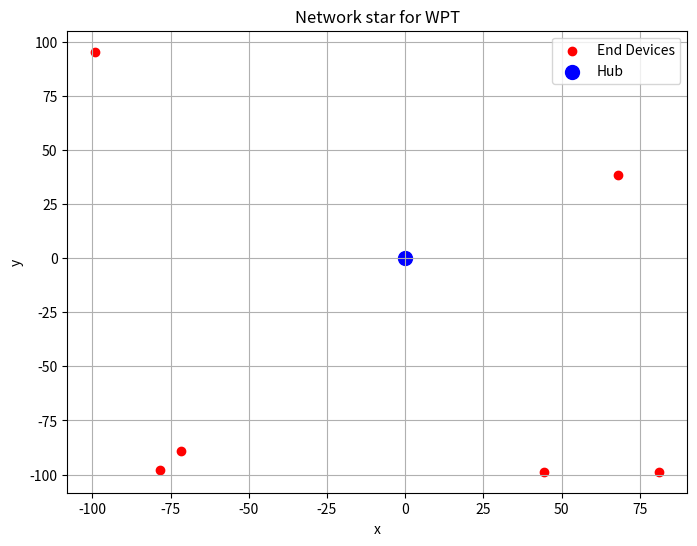

Write the Python code that produced this figure.
# WPT: Wireless Power Transmission 
# Sole - 06/02/2025

import numpy as np
import math
import random 
import time
import matplotlib.pyplot as plt

# Constants for WPT paper
N_DEVICES = 6 
MAX_X = 100
MAX_Y = 100
ALPHA = (10 ** -2)

# Hub is located at (0,0) 
coordinates = [{'x': 0, 'y': 0, 'distance':0 } for _ in range(N_DEVICES)]

# Constants from previous works
HOUR_DIVIDE = 1 #2 3,4
K = (24 * HOUR_DIVIDE)
N_TASKS = 10
MAX_TASK_QL = 10
P = 1

#List of tasks for hub
tasks = [{'c_mAh': 0, 'q_perc': 0, 'wpt': 0} for _ in range(N_TASKS)]

#List of tasks for hub
N_TASKS_DEVICES = 2 
tasksDevices = [
    {
        'distance': 0,
        'tasks': [{'c_mAh': 0, 'q_perc': 0} for _ in range(N_TASKS_DEVICES)]
    }
    for _ in range(N_DEVICES)
]   


# Constants for consumption
ACTIVE_SYSTEM_CONSUMPTION = 124
IDLE_SYSTEM_CONSUMPTION  = 22 #idle is higher, we must check it
SEED = 124


# Battery constants
B_INIT = 1800
BMIN = 160
BMAX = 2000
BATTERY_SAMPLING = (int((BMAX-BMIN)*P))          # maximum = BMAX-BMIN
mAh_per_lvl = ((float)(BMAX-BMIN)/BATTERY_SAMPLING)
#for Carfagna
MAX_QUALITY_LVL = (int(100*P))     # maximum = 100 (percentage)


# Panel production
SEED = 124
VARIATION = 1
MAX_OVERPRODUCTION = 20
MAX_UNDERPRODUCTION = 40
SUNSET = 19
SUNRISE = 8
slot_duration_percentage = 24.0 / K  # K must be defined elsewhere in the code

# Hourly Energy harvested                                (October)
E_h = [0, 0, 0, 0, 0, 0, 0, 0, 19, 110, 224, 285, 335, 350, 331, 283, 134, 20, 18, 8, 0, 0, 0, 0]
E_h_v = [0] * 24  # Hourly Energy harvested varied
E_s_mAh = [0] * K


# max_task_ql quality level

B = np.zeros((2,K*MAX_TASK_QL+1))
S = np.zeros((K,K*MAX_TASK_QL+1))

def initialize_energy_harvested():
    total_energy_harvested = 0
    for index in range(24):
        if (SUNRISE <= index) and (index <= SUNSET):
            if not VARIATION:
                coin = 2
            else:
                coin = random.randint(0,2)
            match coin: 
                case 0 :
                    variation = 100 + (random.randint(0,MAX_OVERPRODUCTION))
                case 1 :
                    variation = 100 - (random.randint(0,MAX_UNDERPRODUCTION))
                case 2 :
                    variation = 100
            E_h_v[index] = min(int(E_h[index] * float(variation) / 100), 520)  # 520 es el máximo del panel
        #if K>24 we must spread the production between K/24 slots
        for j in range(0, K // 24 if K >= 24 else 0):
            E_s_mAh[(index * K // 24) + j] = int(E_h_v[index] * slot_duration_percentage)
        total_energy_harvested += E_h[index]
    if K > 24:
        scaled_sum = 0
        for index in range(24):
            for j in range(K // 24):
                E_s_mAh[(index * K // 24) + j] = int(E_h[index] * slot_duration_percentage)
                scaled_sum += E_s_mAh[(index * K // 24) + j]
        remaining_energy = total_energy_harvested - scaled_sum
        for j in range(K // 2, K):
            if remaining_energy > 0:
                E_s_mAh[j] += 1
                remaining_energy -= 1
    elif K < 24:
        scale_factor = 24 // K
        for index in range(K):
            E_s_mAh[index] = 0
            for j in range(index * scale_factor, (index + 1) * scale_factor):
                E_s_mAh[index] += E_h[j]

def check(K,S,Bstart,Bmin,Bmax,E,Tasks,debug=False):
    b = Bstart
    q = 0
    for i in range(K):
        bnew = min(b+E[i]-Tasks[S[i]].cost,Bmax)
        q += Tasks[S[i]].quality
        if debug: print("%2d :  %4d - %3d + %3d = %4d : %4d" %
        (S[i],b,Tasks[S[i]].cost,E[i],bnew,q))
        b = bnew
        if (b < Bmin): return 0
    if (b < Bstart):
        return 0
    return sum(Tasks[s].quality for s in S)

def ScheduleClassic(slots,Bstart,Bmin,Bmax,Eprod,Tasks):
    """
    slots = K = number of slots in a day
    Battery: Bmin < Bstart < Bmax 
    PanelProducton:  Eprod | len(Eprod) == slots
    Tasks: ordered from lowest cost,quality to greatest
    """
    # basic checks
    assert(len(Eprod) == slots)
    assert(Bmin < Bstart < Bmax)    
    M = np.zeros( (slots,Bmax+1), dtype=int)
    I = np.zeros( (slots,Bmax+1), dtype=int)
    for i in range(slots-1,-1,-1):
        for B in range(0,Bmax+1):
            qmax = -100
            idmax = 0
            if (i == slots-1):
                for t,task in enumerate(Tasks):
                    if (B-task['c_mAh']+Eprod[i] >= Bstart and task['q_perc'] > qmax):
                        qmax = task['q_perc']
                        idmax = t+1
            else:
                for t,task in enumerate(Tasks):
                    Bprime = min(B-task['c_mAh']+Eprod[i],Bmax)
                    if (Bprime >= Bmin):
                        q = M[i+1][Bprime]
                        if (q == 0): continue
                        if (q + task['q_perc'] > qmax):
                            qmax = q + task['q_perc']
                            idmax = t+1
            M[i][B] =  qmax if qmax != -100 else 0
            I[i][B] = idmax
    S = [0]*K
    B = Bstart
    for i in range(K):
        S[i] = I[i][B]-1
        if (S[i] < 0): return (S,0)
        B = min(B + Eprod[i] - Tasks[ S[i] ]['c_mAh'],Bmax)
        assert(B >= Bmin)
    assert(B >= Bstart)
    return(S,sum(Tasks[s]['q_perc'] for s in S))



def solution(tasks,upperbound):
    print("upperbound = ",upperbound)
    print(B[(K-1)%2][:])
    while upperbound >= 0 and (B[(K-1)%2][upperbound] < B_INIT or B[(K-1)%2][upperbound] == 0):
        print(B[(K-1)%2][upperbound])
        upperbound -= 1
    print("upperbound = ",upperbound)
    if upperbound < 0:
        return -1
    t = upperbound
    # note schedule use integers from 0 to 255
    schedule = np.zeros(K,dtype=np.int8)
    for s in range(K-1,-1,-1):
        schedule[s] = int(S[s][t])
        t -= tasks[ schedule[s]-1 ].quality
    print(schedule-1)
    return schedule

def ScheduleCarfagna(max_tax_ql,tasks,E) -> int:
    maxquality_previousslot = 0
    maxquality_currentslot = 0

    for k in range(K):
        print("."*40 + str(k) + "."*40)
        maxquality_currentslot = -1
        if (k == 0):
            print("iterations = ",max_tax_ql)
            for level in range(max_tax_ql):
                #print("level = ",level,end=", ")
                currentBmax = 0
                idMax = 0
                for index,t in enumerate(tasks):
                    Br = B_INIT + E[0] - t.cost;
                    if  t.quality == level and Br >= BMIN and Br >= currentBmax:
                        currentBmax = Br
                        idMax = index+1
                        maxquality_currentslot = level
                B[0][level] = min(currentBmax,BMAX)
                S[0][level] = idMax
                #print(B[0][level],", ",int(S[0][level]))
        else:
            print("iterations = ",maxquality_previousslot+max_tax_ql+1)
            for level in range(maxquality_previousslot+max_tax_ql+1):
                #print(level)
                currentBmax = 0
                idMax = 0
                for index,t in enumerate(tasks):
                     Bprec = B[(k-1)%2][level-t.quality]
                     Br = Bprec + E[k] - t.cost
                     if level >= t.quality and level - t.quality <= maxquality_previousslot and \
                        Bprec != 0 and Br >= BMIN and Br > currentBmax:
                        currentBmax = Br;
                        idMax = index+1;
                        maxquality_currentslot = level
                B[k%2][level] = min(currentBmax,BMAX);
                S[k][level] = idMax;
                #print(B[k%2][level],", ",int(S[k][level]))
        maxquality_previousslot = maxquality_currentslot
        if maxquality_previousslot == -1:
            return -1
    return maxquality_currentslot

def generate_tasks_devices():
    previous_distance = 0
    tasks_end = [{'c_mAh': 1, 'q_perc': 0},     #t0
                 {'c_mAh': 100, 'q_perc': 100}] #th

    for device_index, device_tasks in enumerate(tasksDevices):
        while True:
            x = random.uniform(-MAX_X, MAX_X)
            y = random.uniform(-MAX_Y, MAX_Y)
            coordinates[device_index]['x']=x
            coordinates[device_index]['y']=y
            distance = math.sqrt(abs(x)**2 + abs(y)**2)
            if distance > previous_distance:
                device_tasks['distance'] = distance 
                previous_distance = distance
                break

        for task_index,task in enumerate(device_tasks['tasks']):
            task['c_mAh'] = tasks_end[task_index]['c_mAh']
            task['q_perc'] = tasks_end[task_index]['q_perc']

def generate_tasks():
    tasks[0]['c_mAh'] = 1
    tasks[0]['q_perc'] = 1
    tasks[0]['wpt'] = 1

    for i in range(1, N_TASKS):
        tasks[i]['c_mAh'] = math.ceil((((i - 1.0) / 10.0) * ACTIVE_SYSTEM_CONSUMPTION + (1 - ((i - 1.0) / 10.0)) * IDLE_SYSTEM_CONSUMPTION) * slot_duration_percentage)

    scale = 100.0 / tasks[N_TASKS - 1]['c_mAh']
    for i in range(N_TASKS):
        tasks[i]['q_perc'] = math.ceil(tasks[i]['c_mAh'] * scale)

    scale_wpt = 20 / tasks[N_TASKS - 1]['c_mAh']
    for i in range(N_TASKS):
        tasks[i]['wpt'] = math.ceil(tasks[i]['c_mAh'] * scale_wpt)

def compute_quality(S):
    qavg = 0
    for i in range(K):
        if (S[i] < N_DEVICES):
            qavg = qavg + (tasks[S[i]]['q_perc']*((S[i]+1)/N_DEVICES)) 
        else:
            qavg = qavg + (tasks[S[i]]['q_perc']) 
    return  qavg

def scheduling_devices(S):
    Sdev = [[{'t': 0, 'q':0} for _ in range(K)] for _ in range(N_DEVICES)]
    Qdev = [0.0] * N_DEVICES
    for j in range(N_DEVICES):
        print("Schedule of end device: %d" % j)
        for i in range(K):
            if (j <= S[i]):
                Sdev[j][i]['t'] = 1
                Sdev[j][i]['q'] = tasksDevices[j]['tasks'][1]['q_perc'] 
            else:
                Sdev[j][i]['t'] = 0
                Sdev[j][i]['q'] = tasksDevices[j]['tasks'][0]['q_perc']
            Qdev[j] = Qdev[j] + Sdev[j][i]['q']
            if (i<K-1):
                print("%d, " % Sdev[j][i]['t'], end='')
            else:
                print("%d" % Sdev[j][i]['t'], end='')
        print("-- quality = %f " % (Qdev[j]/K))

    print("\n#----------------------------------------------\n")

def scheduling():
    Shub,Qhub=ScheduleClassic(K,B_INIT, BMIN,BMAX, E_s_mAh, tasks)
    q=compute_quality(Shub)
    print("Scheduling, Quality for hub")
    print(Shub,end='')
    print(" , %d - Avg(Q): %f" % (Qhub,q))

    print("\n#----------------------------------------------\n")
    scheduling_devices(Shub)
    return(Shub,Qhub)

#def compute_scheduling_devices(S,Q):
    #for n in range(N_DEVICES):
    #    S[n] = [0] * K
    #    for i in range(K):
    #        if (S[i]
    #        S[n][i]

        
def plot_network():
    # Extraer las coordenadas x e y
    x_values = [coordinate['x'] for coordinate in coordinates]
    y_values = [coordinate['y'] for coordinate in coordinates]
    plt.figure(figsize=(8,6))
    plt.scatter(x_values,y_values, c='red', marker='o', label="End Devices")
    plt.scatter(0, 0, c='blue', marker='o', s=100, label="Hub")
    plt.xlabel("x")
    plt.ylabel("y")
    plt.title("Network star for WPT")
    plt.legend()
    plt.grid(True)

    # Mostrar el gráfico
    #plt.show()
    plt.savefig("example-net.png")


def print_parameters():
    index = 0
    buffer = S  # Assuming S is defined elsewhere in the code
    print("\n#----------------------------------------------\n")
    print("K = %d" % K)
    print("N = %d" % N_TASKS)
    print("n = %d" % N_DEVICES)
    print("BMIN = %d" % BMIN)
    print("BINIT = %d" % B_INIT)
    print("BMAX = %d" % BMAX)
    print("BSAMPLING = %d" % BATTERY_SAMPLING)
    print("EnergyForLevel = %d" % mAh_per_lvl)
    print("MAX_QUALITY_LVL = %d" % MAX_QUALITY_LVL)


    print("\nc_i = [",end='')
    for index in range(N_TASKS):
        buffer = f"{tasks[index]['c_mAh']:3d}{',' if index < N_TASKS - 1 else ']'}"
        print(buffer,end='')

    print("\nq_i = [",end='')
    for index in range(N_TASKS):
        buffer = f"{tasks[index]['q_perc']:3d}{',' if index < N_TASKS - 1 else ']'}"
        print(buffer,end='')

    print("\nwpt_i = [",end='')
    for index in range(N_TASKS):
        buffer = f"{tasks[index]['wpt']:3d}{',' if index < N_TASKS - 1 else ']'}"
        print(buffer,end='')

    print("\ne_i = [",end='')
    for index in range(24):
        buffer = f"{E_h[index]:3d}{',' if index < 24 - 1 else ']'}"
        print(buffer,end='')

    print("\nE_i = [",end='')
    for index in range(K):
        buffer = f"{E_s_mAh[index]:3d}{',' if index < K - 1 else ']'}"
        if (index + 1) % 25 == 0:
            print("\n")
        print(buffer,end='')

    print("\n#----------------------------------------------\n")

    for device_index, device_tasks in enumerate(tasksDevices):
        print(f"Device {device_index}:")
        print(f"  Distance {device_tasks['distance']:.4f}, ({coordinates[device_index]['x']:.4f}, {coordinates[device_index]['y']:.4f})")
        for task_index, task in enumerate(device_tasks['tasks']):
            print(f"  Task {task_index}: c_mAh = {task['c_mAh']}, q_perc = {task['q_perc']}")
        print()  

    print("\n#----------------------------------------------\n")


if __name__ == "__main__":
    random.seed(time.time())  # Semilla basada en el tiempo actual
    generate_tasks()
    initialize_energy_harvested()
    generate_tasks_devices()
    plot_network()
    print_parameters()
    Shub,Q=scheduling()
    #compute_scheduling_devices(Shub,Qhub)


